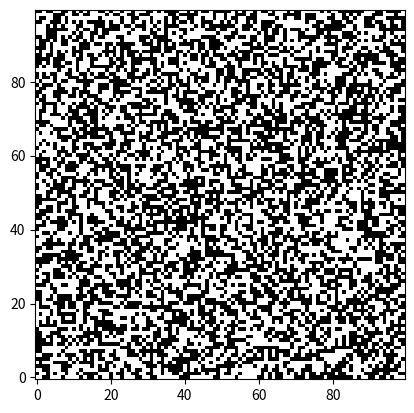

Here is the Python script that generated this plot: (Note: this script raises an exception after producing the figure.)
import numpy as np
import matplotlib.pyplot as plt



def plot_grid(grid):
    num_rows = grid.shape[0]
    num_cols = grid.shape[1]

    plot = plt.figure()

    #plot.add_axes()

    plt.title = "Map Test"
    plot = plt.imshow(
        grid, cmap = 'Greys', interpolation = 'nearest', origin = 'lower'
    )

    #plt.colorbar(plot)
    
    

    plt.savefig('figs/test.png')

    plt.show()

def main():

    """
    Note: in case we want to change density of the 2D grid, 
    googled the prompt "numpy randint with set probability": 

    Which returned the following code from Google's AI Overview:

    # Generate an array of 10 random integers from the same set and probabilities
    random_ints = np.random.choice([0, 1, 2], size=10, p=[0.2, 0.5, 0.3])
    """
    grid = np.random.randint(0, 2, (100,100))
    print(grid)
    print(grid.shape)

    plot_grid(grid)



if __name__ == "__main__":
    main()
